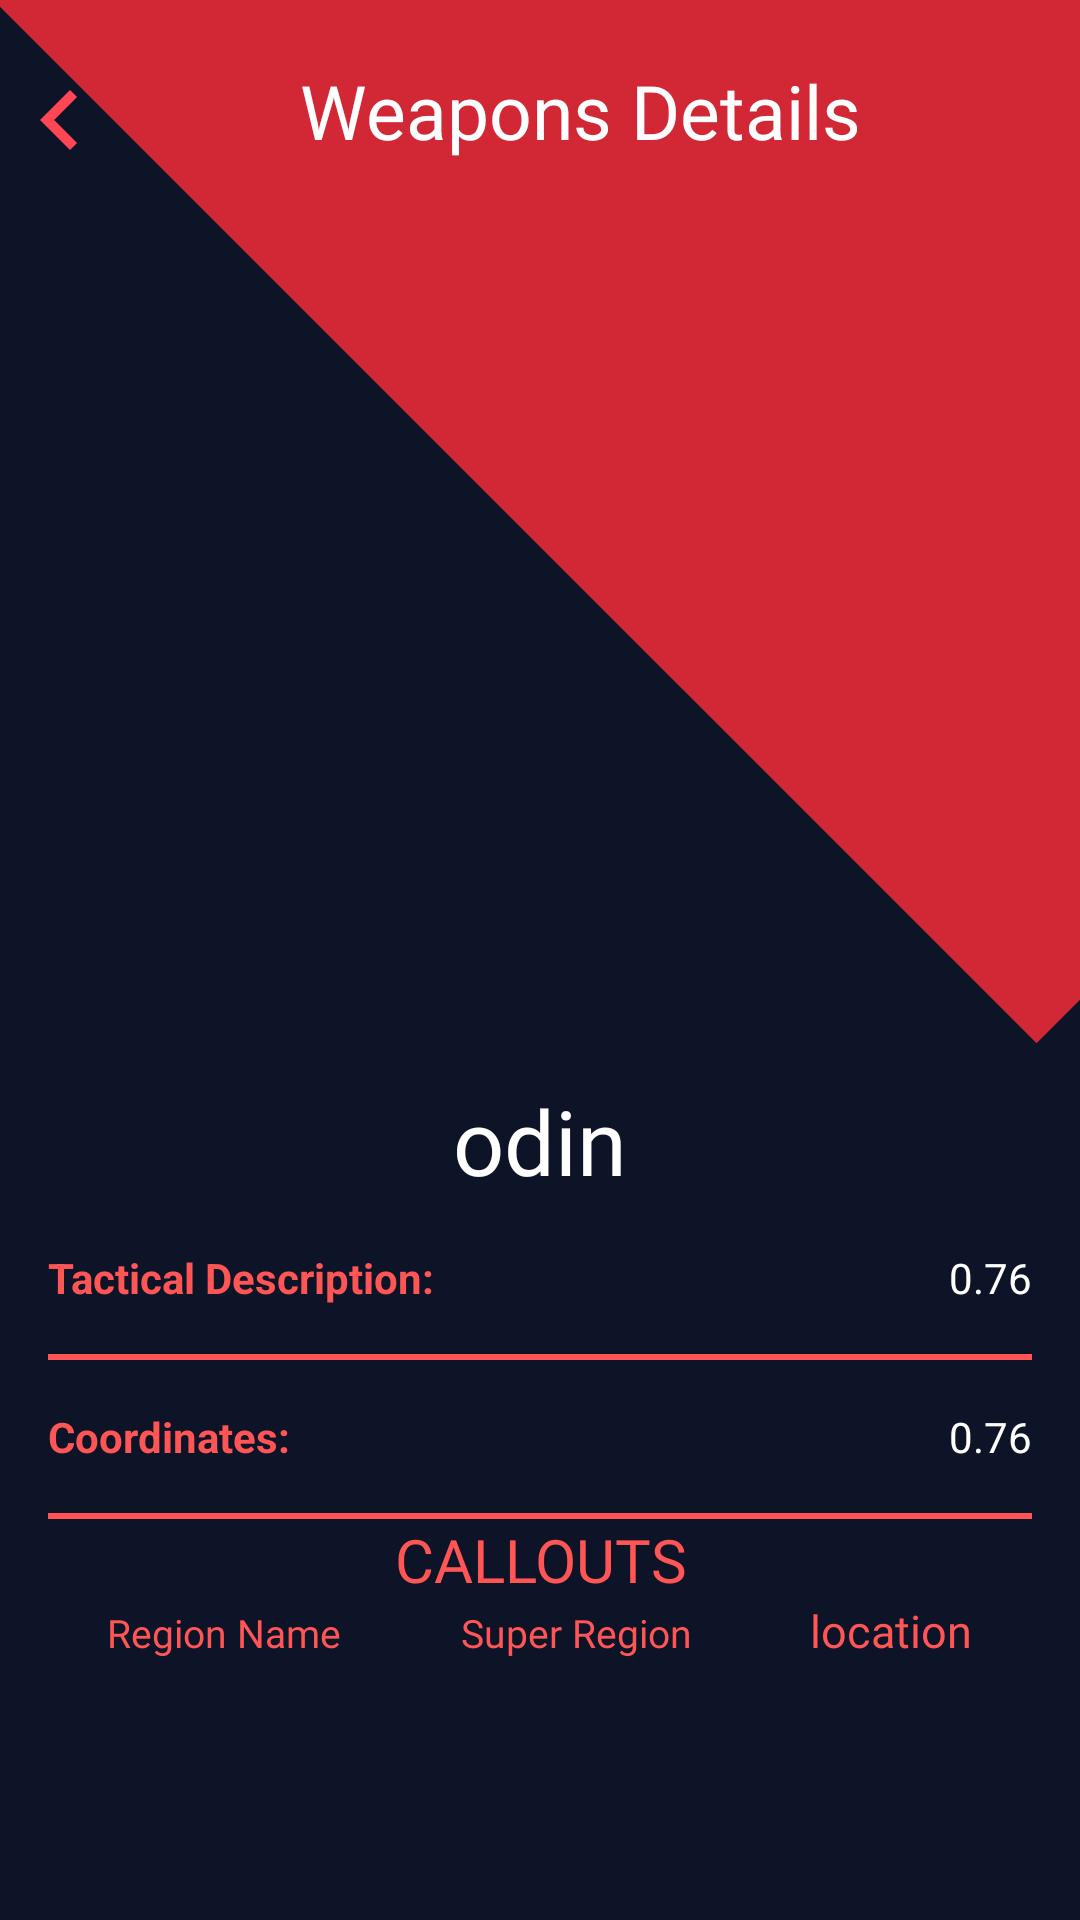

Layout XML and referenced resources for this Android screen:
<!-- AndroidManifest.xml: application theme Theme.ValoWiki -->
<!-- res/layout/activity_maps_detail.xml -->
<?xml version="1.0" encoding="utf-8"?>
<layout xmlns:android="http://schemas.android.com/apk/res/android"
    xmlns:app="http://schemas.android.com/apk/res-auto"
    xmlns:tools="http://schemas.android.com/tools">

    <androidx.constraintlayout.widget.ConstraintLayout
        android:id="@+id/main"
        android:layout_width="match_parent"
        android:layout_height="match_parent"
        android:background="@drawable/background_detail"
        android:orientation="vertical"
        tools:context=".uis.MapsDetail">

        <androidx.core.widget.NestedScrollView
            android:layout_width="match_parent"
            android:layout_height="match_parent"
            app:layout_constraintEnd_toEndOf="parent"
            app:layout_constraintStart_toStartOf="parent"
            app:layout_constraintTop_toTopOf="parent">

            <LinearLayout
                android:layout_width="match_parent"
                android:layout_height="match_parent"
                android:orientation="vertical">

                <LinearLayout
                    android:layout_width="match_parent"
                    android:layout_height="40dp"
                    android:layout_marginTop="20dp"
                    android:orientation="horizontal">

                    <TextView
                        android:id="@+id/title"
                        android:layout_width="match_parent"
                        android:layout_height="match_parent"
                        android:drawableLeft="@drawable/left"
                        android:drawablePadding="60dp"
                        android:fontFamily="@font/bowlby_one_sc"
                        android:text="Weapons Details"
                        android:textColor="#FFFFFF"
                        android:textSize="25sp" />


                </LinearLayout>

                <ImageView
                    android:id="@+id/map_detail_image"
                    android:layout_width="match_parent"
                    android:layout_height="300dp"
                    android:layout_gravity="center"
                    android:src="@drawable/callout" />

                <TextView
                    android:id="@+id/map_detail_name"
                    android:layout_width="match_parent"
                    android:layout_height="wrap_content"

                    android:fontFamily="@font/bowlby_one_sc"
                    android:gravity="center"
                    android:text="odin"
                    android:textColor="#FFFFFF"
                    android:textSize="30sp" />
                />


                <LinearLayout
                    android:layout_width="match_parent"
                    android:layout_height="wrap_content"
                    android:layout_margin="16dp"
                    android:orientation="vertical">

                    <androidx.constraintlayout.widget.ConstraintLayout
                        android:layout_width="match_parent"
                        android:layout_height="match_parent">

                        <TextView

                            android:layout_width="wrap_content"
                            android:layout_height="wrap_content"
                            android:text="Tactical Description:"
                            android:textColor="#FF5555"
                            android:textStyle="bold"
                            app:layout_constraintStart_toStartOf="parent"
                            app:layout_constraintTop_toTopOf="parent" />

                        <TextView
                            android:id="@+id/tactical_description"
                            android:layout_width="wrap_content"
                            android:layout_height="wrap_content"
                            android:text="0.76"
                            android:textColor="#FFFFFF"
                            app:layout_constraintEnd_toEndOf="parent"
                            app:layout_constraintTop_toTopOf="parent" />

                    </androidx.constraintlayout.widget.ConstraintLayout>


                </LinearLayout>

                <View
                    android:layout_width="match_parent"
                    android:layout_height="2dp"
                    android:layout_marginHorizontal="16dp"
                    android:background="#FF5555" />



                <LinearLayout
                    android:layout_width="match_parent"
                    android:layout_height="wrap_content"
                    android:layout_margin="16dp"
                    android:orientation="vertical">

                    <androidx.constraintlayout.widget.ConstraintLayout
                        android:layout_width="match_parent"
                        android:layout_height="match_parent">

                        <TextView

                            android:layout_width="wrap_content"
                            android:layout_height="wrap_content"
                            android:text="Coordinates:"
                            android:textColor="#FF5555"
                            android:textStyle="bold"
                            app:layout_constraintStart_toStartOf="parent"
                            app:layout_constraintTop_toTopOf="parent" />

                        <TextView
                            android:id="@+id/coordinates"
                            android:layout_width="wrap_content"
                            android:layout_height="wrap_content"
                            android:text="0.76"
                            android:textColor="#FFFFFF"
                            app:layout_constraintEnd_toEndOf="parent"
                            app:layout_constraintTop_toTopOf="parent" />

                    </androidx.constraintlayout.widget.ConstraintLayout>


                </LinearLayout>

                <View
                    android:layout_width="match_parent"
                    android:layout_height="2dp"
                    android:layout_marginHorizontal="16dp"
                    android:background="#FF5555" />







                <TextView
                    android:layout_width="match_parent"
                    android:layout_height="wrap_content"
                    android:fontFamily="@font/bowlby_one_sc"
                    android:gravity="center"
                    android:text="CALLOUTS"
                    android:textColor="#FF5555"
                    android:textSize="20sp"

                    />

                <LinearLayout
                    android:layout_width="match_parent"
                    android:layout_marginHorizontal="16dp"
                    android:layout_height="wrap_content">

                    <TextView
                        android:layout_width="wrap_content"
                        android:layout_height="wrap_content"
                        android:text="Region Name"
                        android:gravity="center"
                        android:textSize="13sp"
                        android:layout_weight="1"
                        android:fontFamily="@font/bowlby_one_sc"
                        android:textColor="#FF5555"
                        />

                    <TextView
                        android:layout_width="wrap_content"
                        android:layout_height="wrap_content"
                        android:text="Super Region"
                        android:gravity="center"
                        android:layout_weight="1"
                        android:textSize="13sp"
                        android:fontFamily="@font/bowlby_one_sc"
                        android:textColor="#FF5555"
                        />
                    <TextView
                        android:layout_width="wrap_content"
                        android:layout_height="wrap_content"
                        android:text="location"
                        android:gravity="center"
                        android:textSize="15sp"
                        android:layout_weight="1"
                        android:fontFamily="@font/bowlby_one_sc"
                        android:textColor="#FF5555"
                        />

                </LinearLayout>

                <androidx.recyclerview.widget.RecyclerView
                    android:layout_width="match_parent"
                    android:id="@+id/rv_map_callout"
                    app:layoutManager="androidx.recyclerview.widget.LinearLayoutManager"
                    tools:listitem="@layout/map_callout"
                    android:layout_height="wrap_content"/>




















            </LinearLayout>
        </androidx.core.widget.NestedScrollView>


    </androidx.constraintlayout.widget.ConstraintLayout>


</layout>
<!-- res/layout/map_callout.xml (included above) -->
<?xml version="1.0" encoding="utf-8"?>
<layout xmlns:android="http://schemas.android.com/apk/res/android"
    xmlns:app="http://schemas.android.com/apk/res-auto">
    <androidx.constraintlayout.widget.ConstraintLayout
        android:layout_width="match_parent"
        android:background="#0F1923"
        android:layout_marginVertical="5dp"
        android:layout_height="wrap_content">

        <TextView
            android:id="@+id/region_name"
            android:layout_marginLeft="50dp"
            android:layout_width="wrap_content"
            android:layout_height="wrap_content"
            android:fontFamily="@font/inter_medium"
            android:textColor="#FFFFFF"
            app:layout_constraintStart_toStartOf="parent"
            app:layout_constraintTop_toTopOf="parent" />

        <TextView
            android:id="@+id/super_region_name"
            android:layout_width="wrap_content"
            android:layout_height="wrap_content"
            android:layout_marginLeft="200dp"
            android:fontFamily="@font/inter_medium"
            android:textColor="#FFFFFF"
            app:layout_constraintStart_toStartOf="parent"
            app:layout_constraintTop_toTopOf="parent" />

        <TextView
            android:id="@+id/x_coordinate"
            android:layout_width="wrap_content"
            android:layout_height="wrap_content"
            android:layout_marginLeft="300dp"
            android:fontFamily="@font/inter_medium"
            android:textColor="#FFFFFF"
            app:layout_constraintStart_toStartOf="parent"
            app:layout_constraintTop_toTopOf="parent" />

        <TextView
            android:id="@+id/y_coordinate"
            android:layout_width="wrap_content"
            android:fontFamily="@font/inter_medium"
            android:textColor="#FFFFFF"
            android:layout_height="wrap_content"
            android:layout_marginLeft="300dp"
            app:layout_constraintStart_toStartOf="parent"
            app:layout_constraintTop_toBottomOf="@+id/x_coordinate" />




    </androidx.constraintlayout.widget.ConstraintLayout>

</layout>
<!-- resources referenced by this layout -->
<resources>
  <!-- drawable background_detail (drawable) -->
  <?xml version="1.0" encoding="utf-8"?>
  <layer-list xmlns:android="http://schemas.android.com/apk/res/android">
  
      
      <item>
          <color android:color="#0E1428" /> 
      </item>
  
      
      <item>
          <rotate
              android:fromDegrees="315"
              android:pivotX="-50%"
              android:pivotY="12%">
              <shape
                  android:shape="rectangle">
                  <solid android:color="#D22735" /> 
              </shape>
          </rotate>
      </item>
  
  </layer-list>
  <!-- drawable left (drawable) -->
  <vector xmlns:android="http://schemas.android.com/apk/res/android" android:height="40dp" android:tint="#FF4655" android:viewportHeight="24" android:viewportWidth="24" android:width="40dp">
        
      <path android:fillColor="@android:color/white" android:pathData="M15.41,7.41L14,6l-6,6 6,6 1.41,-1.41L10.83,12z"/>
      
  </vector>
  <style name="Theme.ValoWiki" parent="Base.Theme.ValoWiki" />
  <style name="Base.Theme.ValoWiki" parent="Theme.Material3.DayNight.NoActionBar">
          <item name="colorPrimary">@color/colorPrimary</item>
          <item name="colorPrimaryDark">@color/colorPrimaryDark</item>
          <item name="windowActionBar">false</item>
      </style>
  <color name="colorPrimary">#0F1923</color>
  <color name="colorPrimaryDark">#0F1923</color>
</resources>
